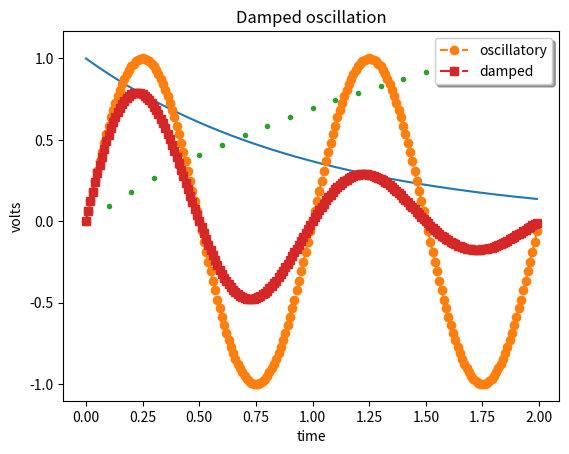

The matplotlib source for this figure:
# -*- coding: utf-8 -*-

'''
import matplotlib.pyplot as plt
import numpy as np

t=np.arange(0,2,0.1)
s1=np.sin(2*np.pi*t)
s2=np.cos(2*np.pi*t)
fig=plt.figure()
ax1=fig.add_subplot(211)
ax1.plot(t,s1,color='b',linestyle='-',linewidth=2,marker='*',markerfacecolor='red',markersize=12,label='sin(x)')
ax1.plot(t,s2,color='r',linestyle=':',linewidth=2,marker='*',markerfacecolor='red',markersize=12,label='cos(x)')
plt.axvline(x=1,ls='--',color='b',label='*',marker='_')
ax1.legend(loc='best')
plt.show()
'''
from __future__ import (absolute_import, division,
                        print_function, unicode_literals)

import matplotlib.pyplot as plt
import numpy as np

t1 = np.arange(0.0, 2.0, 0.1)
t2 = np.arange(0.0, 2.0, 0.01)

fig, ax = plt.subplots()

# note that plot returns a list of lines.  The "l1, = plot" usage
# extracts the first element of the list into l1 using tuple
# unpacking.  So l1 is a Line2D instance, not a sequence of lines
l1, = ax.plot(t2, np.exp(-t2))
l2, l3 = ax.plot(t2, np.sin(2 * np.pi * t2), '--o', t1, np.log(1 + t1), '.')
l4, = ax.plot(t2, np.exp(-t2) * np.sin(2 * np.pi * t2), 's-.')

ax.legend((l2, l4), ('oscillatory', 'damped'), loc='upper right', shadow=True)
ax.set_xlabel('time')
ax.set_ylabel('volts')
ax.set_title('Damped oscillation')
plt.show()